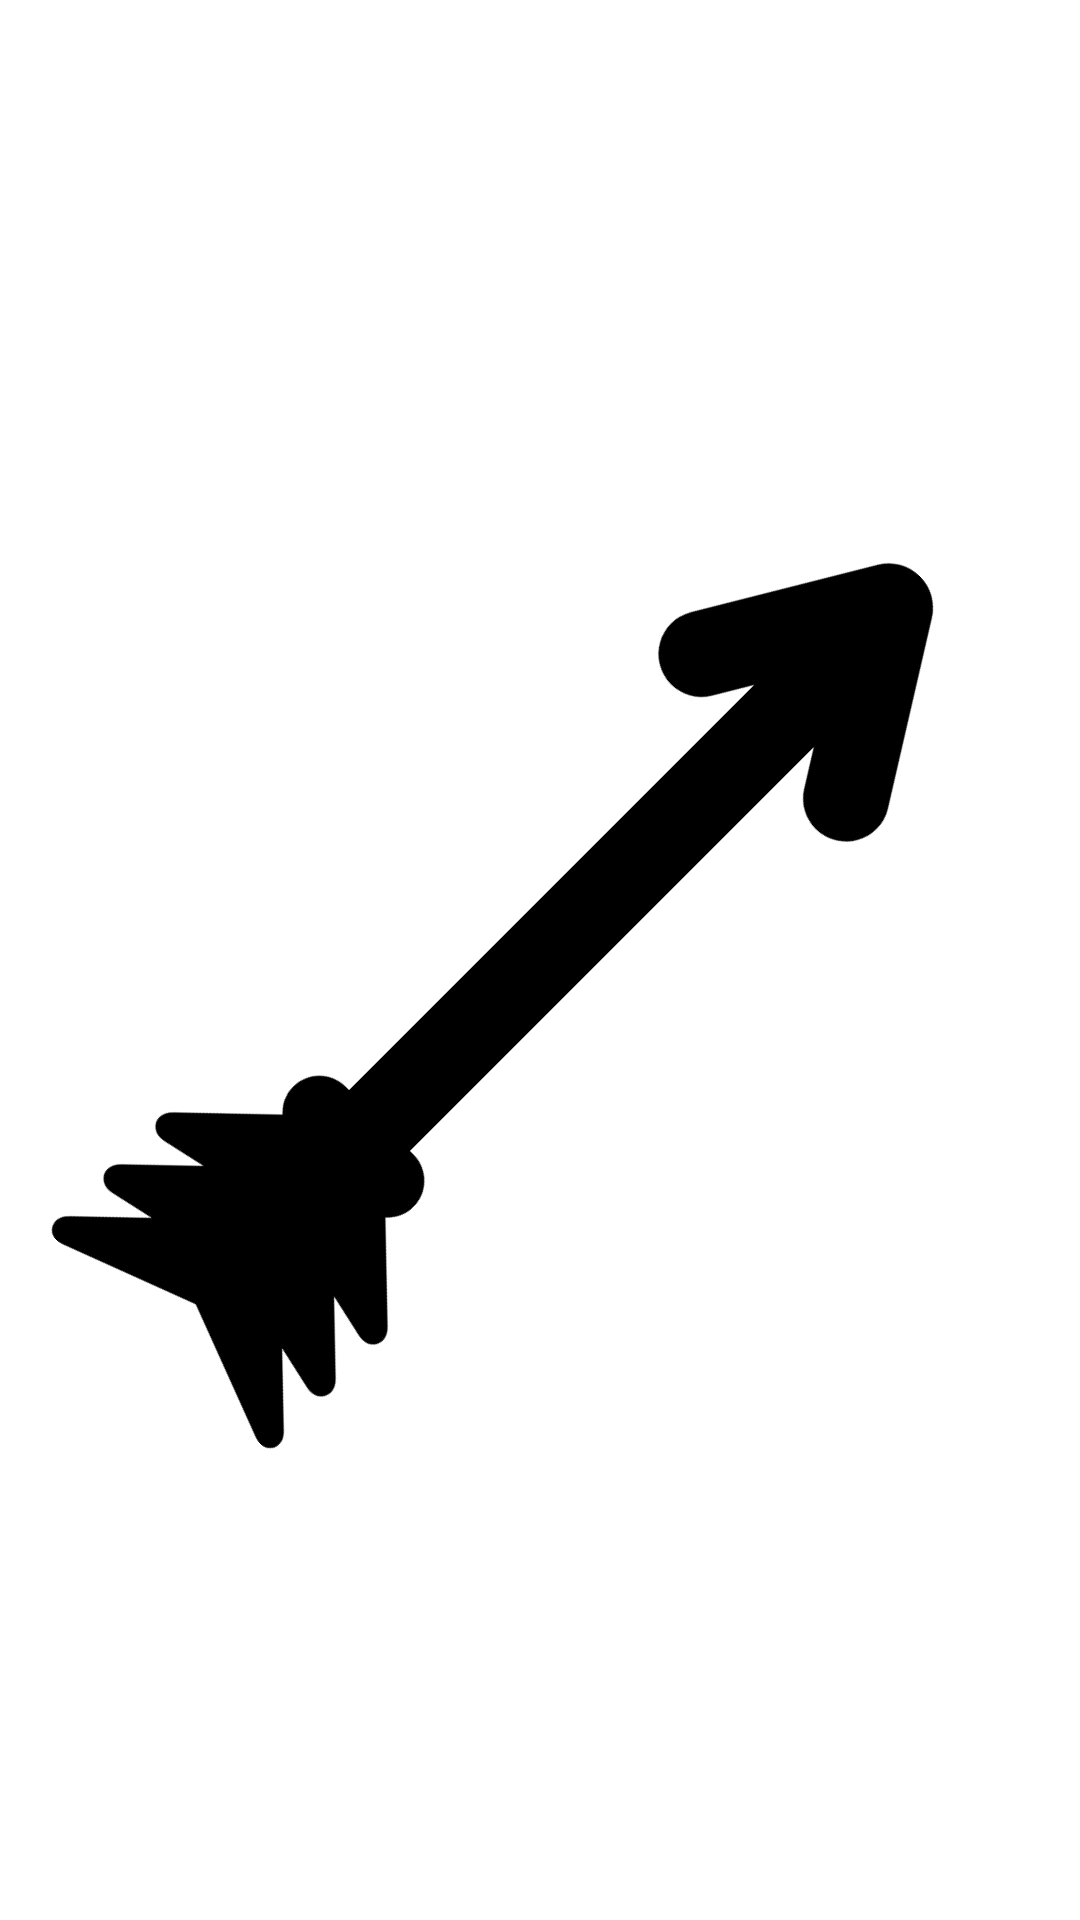

The Android layout XML behind this screen, and the referenced resources:
<!-- AndroidManifest.xml: application theme Theme.IZRandom -->
<!-- res/layout/image_view_carousel.xml -->
<?xml version="1.0" encoding="utf-8"?>
<ImageView xmlns:android="http://schemas.android.com/apk/res/android"
    android:id="@+id/imageView"
    android:layout_width="118dp"
    android:layout_height="178dp"
    android:contentDescription="@string/random_direction_object_description"
    android:rotation="-45"
    android:src="@drawable/ic_random_direction">

    
</ImageView>
<!-- resources referenced by this layout -->
<resources>
  <!-- drawable ic_random_direction (drawable) -->
  <vector xmlns:android="http://schemas.android.com/apk/res/android"
      android:width="439.454dp"
      android:height="439.454dp"
      android:viewportWidth="439.454"
      android:viewportHeight="439.454">
    <path
        android:fillColor="#FF000000"
        android:pathData="M430.545,203.161L363.217,163.1c-8.306,-4.94 -19.046,-2.216 -23.987,6.091c-4.942,8.306 -2.215,19.045 6.091,23.987l15.208,9.049H127.349v-2.098c0,-8.284 -6.716,-15 -15,-15c-4.449,0 -8.434,1.948 -11.181,5.026l-30.692,-31.996c-1.757,-1.831 -3.538,-2.721 -5.445,-2.721c-1.71,0 -3.302,0.763 -4.367,2.092c-1.292,1.61 -1.645,3.781 -1.049,6.451l4.063,18.234L40.602,158.16c-1.757,-1.831 -3.538,-2.722 -5.445,-2.722c-1.71,0 -3.302,0.763 -4.367,2.092c-1.292,1.61 -1.645,3.781 -1.049,6.451l4.063,18.234L10.728,158.16c-1.138,-1.186 -2.929,-2.763 -5.348,-2.763c-1.756,0 -3.397,0.858 -4.391,2.296c-1.809,2.618 -0.669,5.631 -0.24,6.765l20.835,55.142c0.016,0.043 0.038,0.085 0.055,0.128c-0.017,0.043 -0.038,0.084 -0.054,0.126L0.75,274.996c-0.429,1.135 -1.568,4.147 0.24,6.765c0.993,1.438 2.634,2.296 4.391,2.297c2.419,0 4.21,-1.577 5.348,-2.763l23.076,-24.056l-4.063,18.235c-0.596,2.67 -0.243,4.84 1.049,6.451c1.064,1.329 2.656,2.092 4.366,2.092c0.001,0 0.001,0 0.001,0c1.907,0 3.688,-0.891 5.445,-2.722l23.076,-24.056l-4.063,18.235c-0.596,2.67 -0.243,4.84 1.049,6.451c1.064,1.329 2.656,2.092 4.367,2.092c1.907,0 3.688,-0.89 5.446,-2.722l30.691,-31.995c2.747,3.077 6.732,5.025 11.181,5.025c8.284,0 15,-6.716 15,-15v-2.098h232.446l-14.799,9.247c-8.197,5.121 -10.69,15.917 -5.568,24.113c3.319,5.313 9.022,8.23 14.857,8.229c3.167,0 6.373,-0.859 9.256,-2.661l67.34,-42.073c5.437,-3.396 8.642,-9.212 8.572,-15.556C439.385,212.183 436.054,206.439 430.545,203.161z"/>
  </vector>
  <string name="random_direction_object_description">Random direction object</string>
  <style name="Theme.IZRandom" parent="Theme.MaterialComponents.DayNight.NoActionBar">
          
          <item name="colorPrimary">@color/colorPrimary</item>
          <item name="colorPrimaryDark">@color/colorPrimaryDark</item>
          <item name="colorAccent">@color/colorSecondary</item>
          
          <item name="bottomNavigationStyle">@style/Widget.App.BottomNavigationView</item>
          <item name="toolbarStyle">@style/ToolBarStyle</item>
          <item name="fontFamily">@font/be_vietnam_pro</item>
          
          
          
      </style>
  <color name="colorPrimary">#3959BF</color>
  <color name="colorPrimaryDark">#29408A</color>
  <color name="colorSecondary">#682E96</color>
  <style name="Widget.App.BottomNavigationView" parent="Widget.MaterialComponents.BottomNavigationView.Colored">
          <item name="materialThemeOverlay">@style/ThemeOverlay.App.BottomNavigationView</item>
      </style>
  <style name="ToolBarStyle" parent="android:Widget.Toolbar">
          <item name="backgroundColor">@color/colorBackground</item>
          <item name="android:textViewStyle">@style/AppBarTextStyle</item>
      </style>
  <style name="ThemeOverlay.App.BottomNavigationView" parent="">
          <item name="colorPrimary">@color/colorOnPrimary</item>
          <item name="colorOnPrimary">@color/colorPrimary</item>
      </style>
  <color name="colorBackground">#1b1b1b</color>
  <style name="AppBarTextStyle" parent="android:Widget.TextView">
          <item name="android:textSize">18sp</item>
          <item name="android:textColor">@color/colorOnBackground</item>
      </style>
  <color name="colorOnPrimary">#FFFFFF</color>
  <color name="colorOnBackground">#FFFFFF</color>
</resources>
